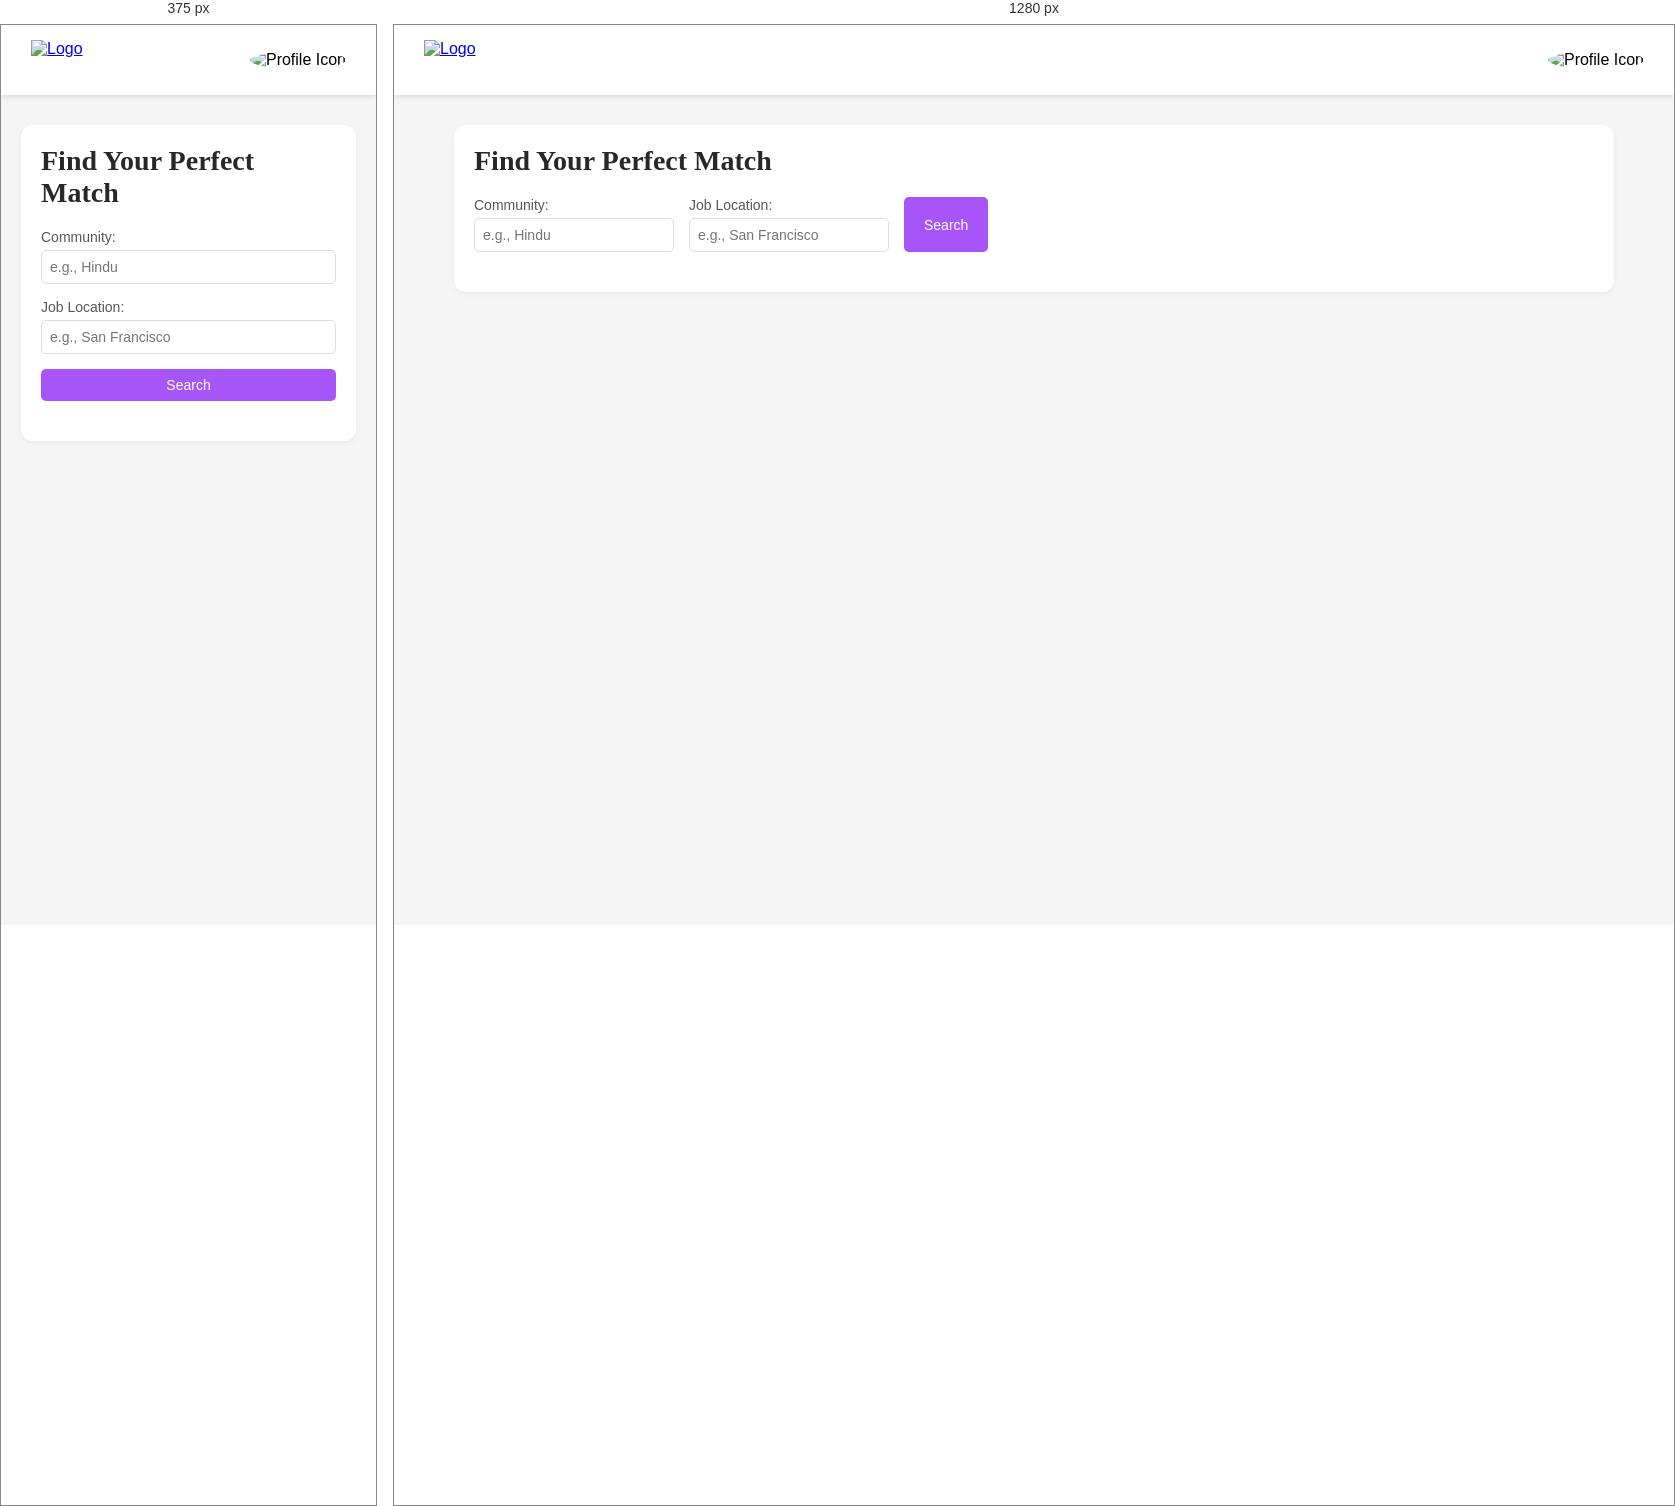
Rendered at 375 px and 1280 px, left to right.

<!-- file: ep.html -->
<!DOCTYPE html>
<html lang="en">

<head>
    <link rel="preconnect" href="https://fonts.googleapis.com">
    <link rel="preconnect" href="https://fonts.gstatic.com" crossorigin>
    <link href="https://fonts.googleapis.com/css2?family=Baskervville+SC&family=DM+Sans&display=swap" rel="stylesheet">
    <meta charset="UTF-8">
    <meta name="viewport" content="width=device-width, initial-scale=1.0">
    <title>TwoHalves - Dashboard</title>
    <link rel="stylesheet" href="ep.css">
</head>

<body>
    <header class="header">
        <a href="#" class="logo-container"><img src="logo2.png" class="logo img" alt="Logo"></a>
        <nav>
            <ul>
                <li><img src="profile.png" alt="Profile Icon" id="profileIcon" onclick="toggleProfileMenu()"></li>
            </ul>
        </nav>
    </header>

    <!-- Profile Dropdown -->
    <div id="profileDropdown" class="profile-dropdown">
        <a class="profile-button" onclick="editProfile()" id="Profile">Profile</a>
        <a href="#">Logout</a>
    </div>

    <div class="container">
        <!-- Main Content -->
        <div class="main-content">
            <header>
                <h1>Find Your Perfect Match</h1>
            </header>

            <section class="filters">
                <label>Community: <input type="text" id="community" placeholder="e.g., Hindu"></label>
                <label>Job Location: <input type="text" id="job_location" placeholder="e.g., San Francisco"></label>
                <button onclick="searchProfiles()">Search</button>
            </section>

            <section id="profiles" class="profile-container">
                <!-- Profile cards will be dynamically added here -->
            </section>
        </div>
    </div>

    <script src="ep.js"></script>
</body>

</html>

/* @media block from ep.css */
@media (max-width: 768px) {
    .filters {
        flex-direction: column;
    }

    .filters input {
        width: 100%;
    }

    .profile-container {
        grid-template-columns: 1fr;
    }
}